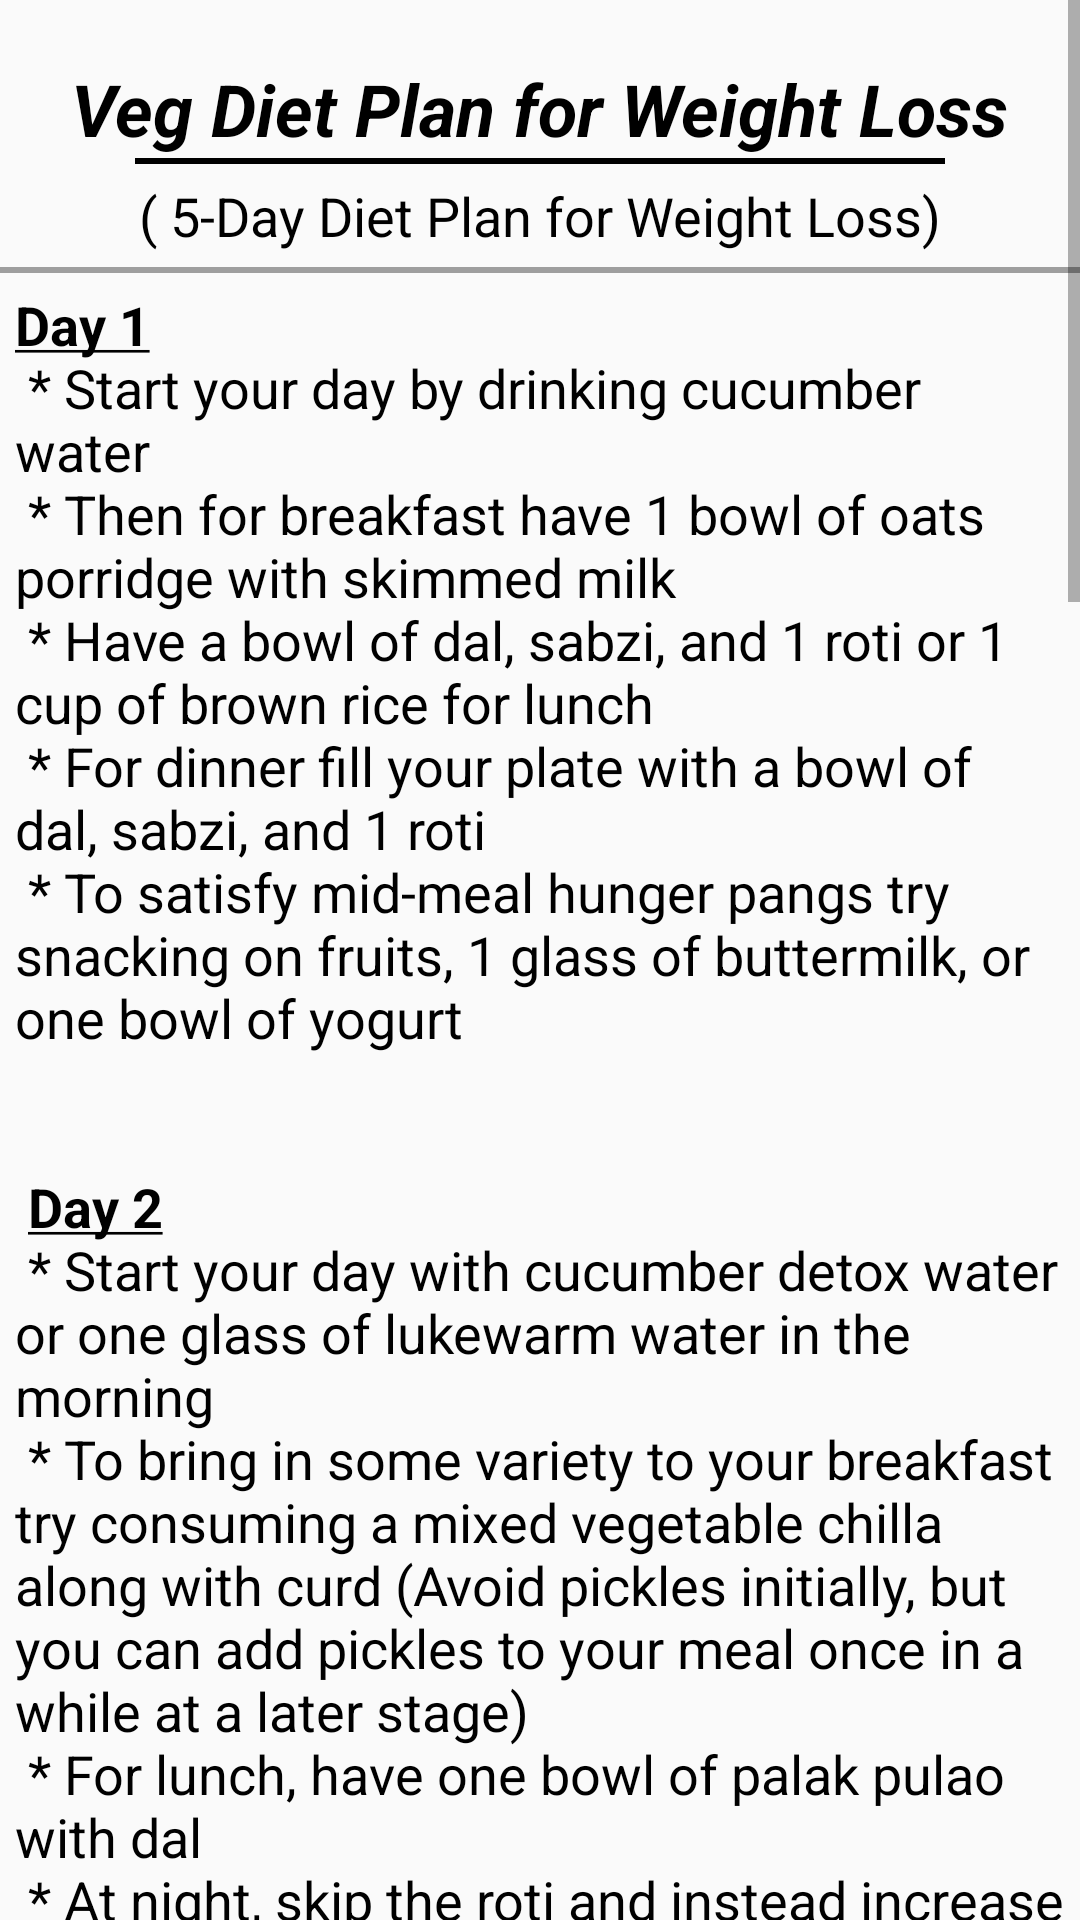

This screen was rendered from an Android layout file. Write that file and the resources it references.
<!-- AndroidManifest.xml: application theme Theme.YogaCharaApp -->
<!-- res/layout/fragment_veg_loss.xml -->
<?xml version="1.0" encoding="utf-8"?>
<ScrollView xmlns:android="http://schemas.android.com/apk/res/android"
    xmlns:tools="http://schemas.android.com/tools"
    android:layout_width="match_parent"
    android:layout_height="match_parent"
    tools:context=".fragment.VegLossFragment">

    <LinearLayout
        android:layout_width="match_parent"
        android:layout_height="wrap_content"
        android:orientation="vertical"
        >
        <TextView
            android:layout_width="wrap_content"
            android:layout_height="wrap_content"
            android:text="@string/veg_diet_plan_for_weight_loss"
            android:textSize="24sp"
            android:textColor="@color/black"
            android:textStyle="bold|italic"
            android:layout_margin="10dp"
            android:padding="10dp"
            android:layout_gravity="center_horizontal"
            />
        <View
            android:layout_width="match_parent"
            android:layout_height="2dp"
            android:background="@color/black"
            android:layout_marginStart="45dp"
            android:layout_marginEnd="45dp"
            android:layout_marginTop="-20dp"
            />
        <TextView
            android:layout_width="wrap_content"
            android:layout_height="wrap_content"
            android:text="@string/_5_day_diet_plan_for_weight_loss"
            android:textColor="@color/black"
            android:layout_marginTop="5dp"
            android:textSize="18sp"
            android:layout_gravity="center_horizontal"
            />
        <View
            android:layout_width="match_parent"
            android:layout_height="2dp"
            android:background="#9e9e9e"
            android:layout_marginTop="5dp"
            />
        <TextView
            android:layout_width="wrap_content"
            android:layout_height="wrap_content"
            android:text="@string/diet_plan_weight_loss"
            android:textColor="@color/black"
            android:layout_margin="5dp"
            android:textSize="18sp"
            android:layout_gravity="center_horizontal"
            />
        <ImageView
            android:layout_width="match_parent"
            android:layout_height="450dp"
            android:src="@drawable/veg_weight_loss"
            />
    </LinearLayout>
</ScrollView>
<!-- resources referenced by this layout -->
<resources>
  <color name="black">#FF000000</color>
  <string name="_5_day_diet_plan_for_weight_loss">( 5-Day Diet Plan for Weight Loss)</string>
  <string name="diet_plan_weight_loss"><b><u>Day 1</u></b>
   \n * Start your day by drinking cucumber water
  \n * Then for breakfast have 1 bowl of oats porridge with skimmed milk
  \n * Have a bowl of dal, sabzi, and 1 roti or 1 cup of brown rice for lunch
  \n * For dinner fill your plate with a bowl of dal, sabzi, and 1 roti
  \n * To satisfy mid-meal hunger pangs try snacking on fruits, 1 glass of buttermilk, or one bowl of yogurt\n\n\n
  <b><u>Day 2</u></b>
  \n * Start your day with cucumber detox water or one glass of lukewarm water in the morning
  \n * To bring in some variety to your breakfast try consuming a mixed vegetable chilla along with curd (Avoid pickles initially, but you can add pickles to your meal once in a while at a later stage)
  \n * For lunch, have one bowl of palak pulao with dal
  \n * At night, skip the roti and instead increase your intake of vegetables
  \n * You can include paneer and sautéed vegetables in your dinner\n\n\n
  <b><u>Day 3</u></b>
  \n * On the third day, you can skip Indian food and include multigrain brown bread toast and a bowl of fruits in yogurt for your breakfast
  \n * For lunch, introduce sautéed vegetables along with paneer and have 1 small bowl of rice to compliment your carbohydrate requirement
  \n * For dinner, try some panner curry with a bowl of vegetables (You can consume any type of vegetable as per your palate and cravings)
  \n * For snacking, depend on fruits and yogurt or buttermilk\n\n\n
  <b><u>Day 4</u></b>
  \n * On the fourth day, start with a milkshake containing lots of nuts as well as your choice of fruits; you can also have a stuffed omelet with cheese, mushrooms, and onions
  \n * For lunch have a big bowl of urad dal, veggies, and paneer paratha
  \n * For dinner, you can have half a bowl of rice, and for protein include palak chole
  \n * For snacking continue eating fruits, yogurt, or buttermilk\n\n\n
  <b><u>Day 5</u></b>
  \n * Start your day with a glass of low-fat milk and veggie upma for breakfast
  \n * For lunch, you can have a stuffed roti alongside a paneer bhurji with veggies
  \n * For dinner have 1 roti, 1 bowl of dal or yogurt, and 1 sabzi like a beans curry or baingan bharta </string>
  <string name="veg_diet_plan_for_weight_loss">Veg Diet Plan for Weight Loss</string>
  <style name="Theme.YogaCharaApp" parent="Base.Theme.YogaCharaApp" />
  <style name="Base.Theme.YogaCharaApp" parent="Theme.AppCompat.DayNight.NoActionBar">
  
           <item name="colorPrimary">@color/black</item>
          <item name="colorPrimaryDark">@color/black</item>
      </style>
</resources>
